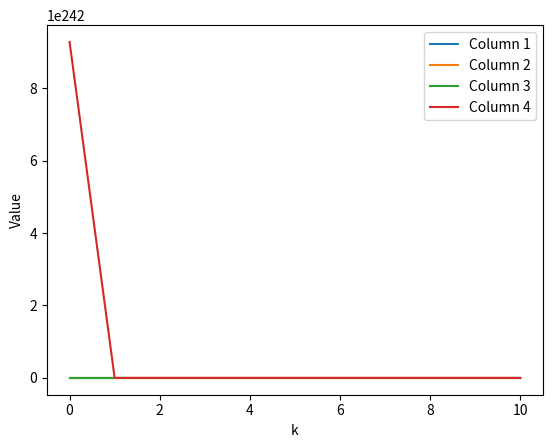

Write the Python code that produced this figure.
#EE-C220C Hw4-3 Code
#Problem 5-a-ii

import numpy as np
import matplotlib.pyplot as plt

# Define the parameters
A=np.array([[0.4,0.3,0.3,0],[0.3,0.4,0.3,0],[0.3,0.3,0.1,0.3],[0,0,0.3,0.7]])
m=7
H=np.eye(4)
Z=np.array([[0,0,0,0],[62.6,29.4,35.9,40.9],[70.3,44.8,38.8,21.9],[73.5,37.3,25.9,18],[77.2,40.1,39,8.8],[73.2,44.1,31.2,23.9],[94.2,43.8,46.9,17.2],[87.4,53.8,39.6,18.6],[89.7,49.9,44,22],[90.4,51.9,42.5,22.9],[94.2,52.1,54.2,17.2]])
d=[30,0,0,0] #Constant

#Initial conditions
Sqrt_20=np.sqrt(20)

R_0=np.random.multivariate_normal([20,40,60,20],np.eye(4)*Sqrt_20)

X_m=np.empty((11,4))
X_m[0] = R_0
X_hat=np.empty((11,4))
C_m=np.empty((11,4))
C_m[0] = np.random.multivariate_normal([7,7,7,7],np.eye(4))

P_m=np.empty((11,4,4))
P_m[0] = np.eye(4)*Sqrt_20

P=np.empty((11,4,4))

#Iterate over the time steps
for k in range(1,11):
    # Prediction step
    Sigma_vv=np.random.multivariate_normal([0,0,0,0],np.eye(4)*np.sqrt(0.1))
    Sigma_ww=np.random.multivariate_normal([0,0,0,0],np.eye(4)*np.sqrt(25))
    X_hat[k] = A @ X_m[k-1] - C_m[k-1] + d
    P[k]=A@P_m[k-1]@A+Sigma_vv
    
    # Update step
    X_m[k]=X_hat[k]+P[k]@H/(H@P[k]@H+Sigma_ww)@(Z[k]-H@X_hat[k])
    P_m[k]=P[k]-P[k]@H/(H@P[k]@H+Sigma_ww)@H@P[k]
    
    C_m[k]=C_m[k-1]+Sigma_vv
    
    # print("at k=",k,"  X_m[k]=",X_m[k], "  P_m[k]=",P_m[k], "  X_hat[k]=",X_hat[k], "P[k]=",P[k])

# Create a new figure

print("X_hat=",X_hat)
plt.figure()
for i in range(X_hat.shape[1]):
    plt.plot(X_hat[:, i], label=f'Column {i+1}')
plt.legend()
plt.xlabel('k')
plt.ylabel('Value')
plt.show()
